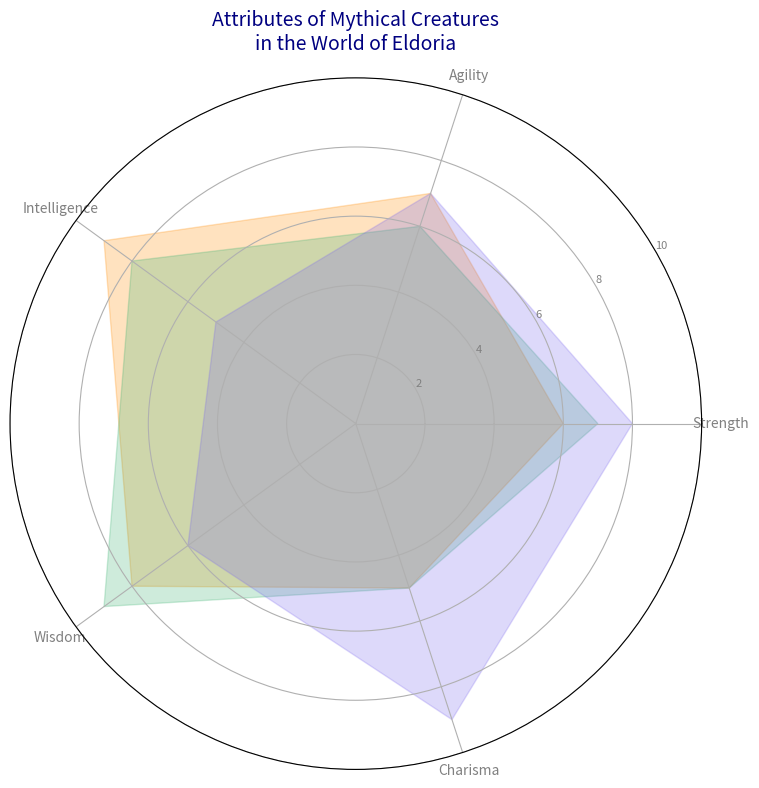

The matplotlib source for this figure:
import matplotlib.pyplot as plt
import numpy as np

attributes = ['Strength', 'Agility', 'Intelligence', 'Wisdom', 'Charisma']
n_attributes = len(attributes)

dragon_stats = [6, 7, 9, 8, 5]
unicorn_stats = [7, 6, 8, 9, 5]
griffin_stats = [8, 7, 5, 6, 9]

angles = np.linspace(0, 2 * np.pi, n_attributes, endpoint=False).tolist()
angles += angles[:1]

def plot_creature(ax, stats, color):
    stats += stats[:1]
    ax.fill(angles, stats, color=color, alpha=0.25)

fig, ax = plt.subplots(figsize=(8, 8), subplot_kw=dict(polar=True))

plot_creature(ax, dragon_stats, 'darkorange')
plot_creature(ax, unicorn_stats, 'mediumseagreen')
plot_creature(ax, griffin_stats, 'mediumslateblue')

plt.xticks(angles[:-1], attributes, color='gray', size=10)
ax.set_rlabel_position(30)
plt.yticks([2, 4, 6, 8, 10], ["2", "4", "6", "8", "10"], color="gray", size=8)
plt.ylim(0, 10)

plt.title("Attributes of Mythical Creatures\nin the World of Eldoria", size=14, color='navy', pad=20)

plt.tight_layout()
plt.show()
